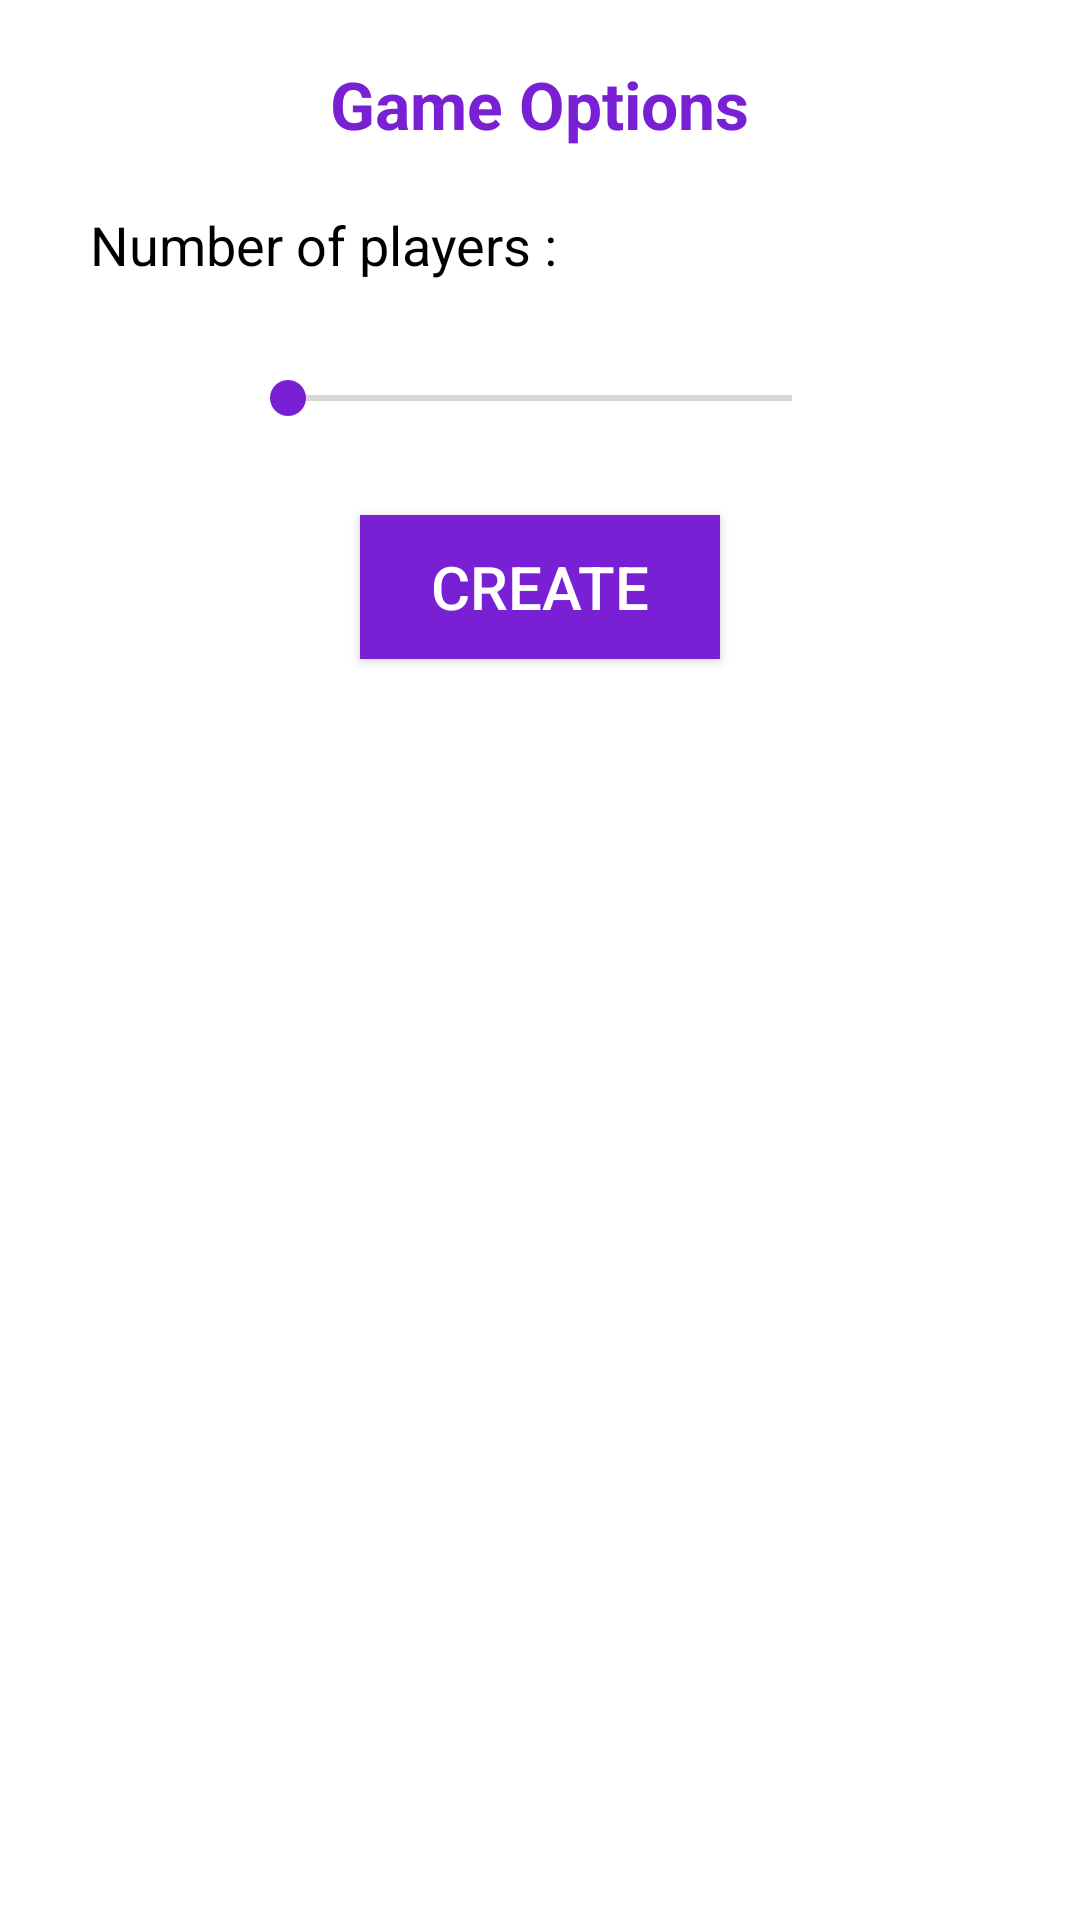

Android layout source for this screen:
<!-- AndroidManifest.xml: application theme myTheme -->
<!-- res/layout/dialog_game_options.xml -->
<?xml version="1.0" encoding="utf-8"?>

<RelativeLayout xmlns:android="http://schemas.android.com/apk/res/android"
    android:layout_width="match_parent"
    android:layout_height="match_parent"
    android:background="@color/color3"
    android:padding="10dp"
    xmlns:app="http://schemas.android.com/apk/res-auto">

    <TextView
        android:layout_width="wrap_content"
        android:layout_height="wrap_content"
        android:id="@+id/title"
        android:layout_centerHorizontal="true"
        android:textColor="@color/color1"
        android:textStyle="bold"
        android:textSize="22dp"
        android:text="Game Options"
        android:layout_marginTop="10dp"/>

    <TextView
        android:layout_width="wrap_content"
        android:layout_height="wrap_content"
        android:id="@+id/text_num"
        android:textColor="@color/color4"
        android:textSize="18dp"
        android:text="Number of players :"
        android:gravity="center_vertical"
        android:layout_below="@+id/title"
        android:layout_marginTop="20dp"
        android:layout_marginLeft="20dp"/>

    <TextView
        android:layout_width="wrap_content"
        android:layout_height="wrap_content"
        android:id="@+id/num_player"
        android:textColor="@color/color1"
        android:textSize="28dp"
        android:paddingRight="50dp"
        android:gravity="center_vertical"
        android:layout_below="@+id/title"
        android:layout_marginTop="20dp"
        android:layout_marginLeft="20dp"
        android:layout_toRightOf="@+id/text_num"/>


    <SeekBar
        android:layout_width="200dp"
        android:layout_height="wrap_content"
        android:id="@+id/num_picker"
        android:layout_below="@id/text_num"
        android:layout_marginTop="30dp"
        android:foregroundTint="@color/color1"
        android:backgroundTint="@color/color1"
        android:layout_centerHorizontal="true"/>

    <Button
        android:layout_width="120dp"
        android:layout_height="wrap_content"
        android:id="@+id/create"
        android:background="@drawable/game_button_background"
        android:textColor="@color/color3"
        android:text="Create"
        android:textSize="20dp"
        android:layout_below="@+id/num_picker"
        android:layout_marginTop="30dp"
        android:layout_centerHorizontal="true"/>

</RelativeLayout>
<!-- resources referenced by this layout -->
<resources>
  <color name="color1">#7920d4</color>
  <color name="color3">#ffffff</color>
  <color name="color4">#000000</color>
  <!-- drawable game_button_background (drawable) -->
  <?xml version="1.0" encoding="utf-8"?>
  
  <shape xmlns:android="http://schemas.android.com/apk/res/android">
  
      <solid android:color="@color/color1" />
  </shape>
  <style name="myTheme" parent="Theme.AppCompat.Light.NoActionBar">
          <item name="colorAccent">@color/color1</item>
          <item name="windowActionBar">false</item>
          <item name="windowNoTitle">true</item>
          <item name="colorPrimary">@color/color1</item>
          <item name="colorPrimaryDark">@color/color1</item>
          <item name="android:statusBarColor" tools:targetApi="lollipop">@color/color1</item>
  
      </style>
</resources>
